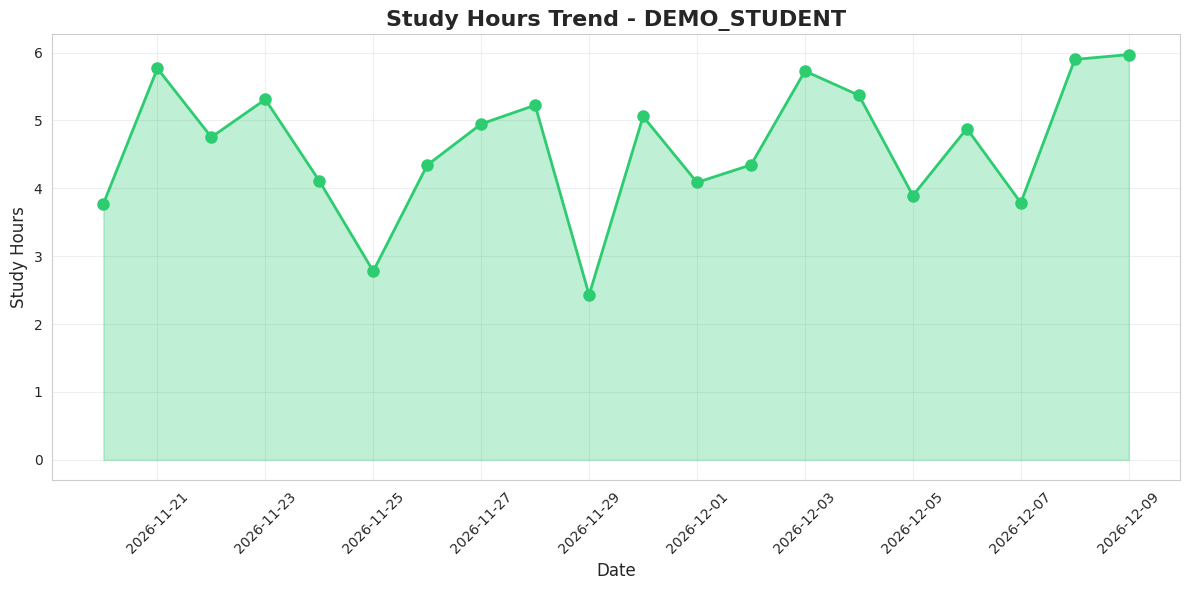
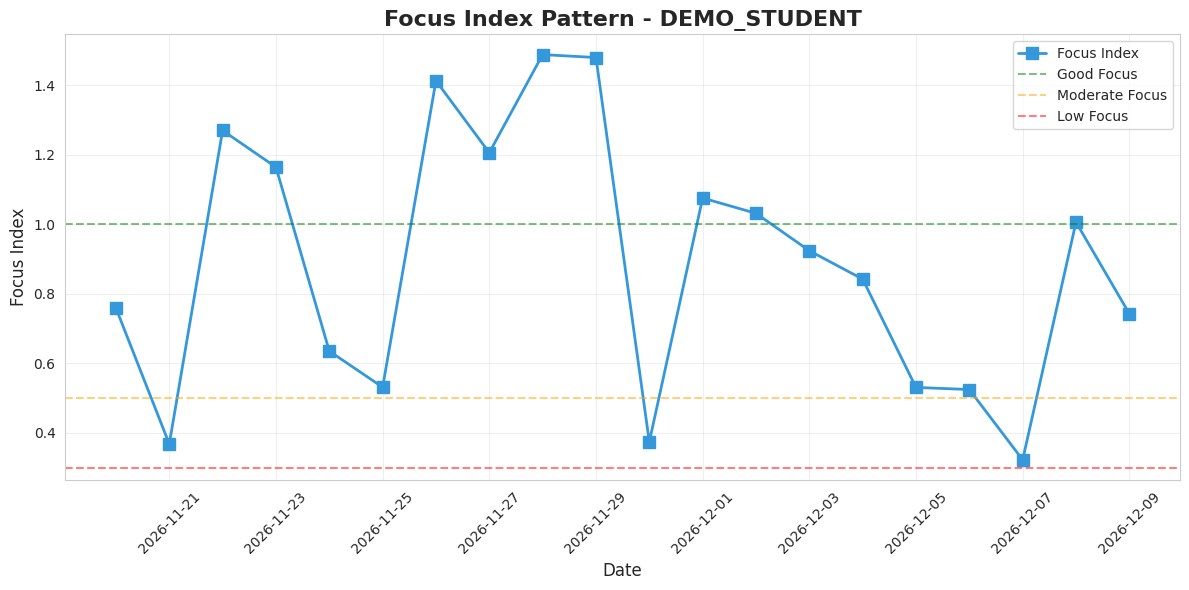
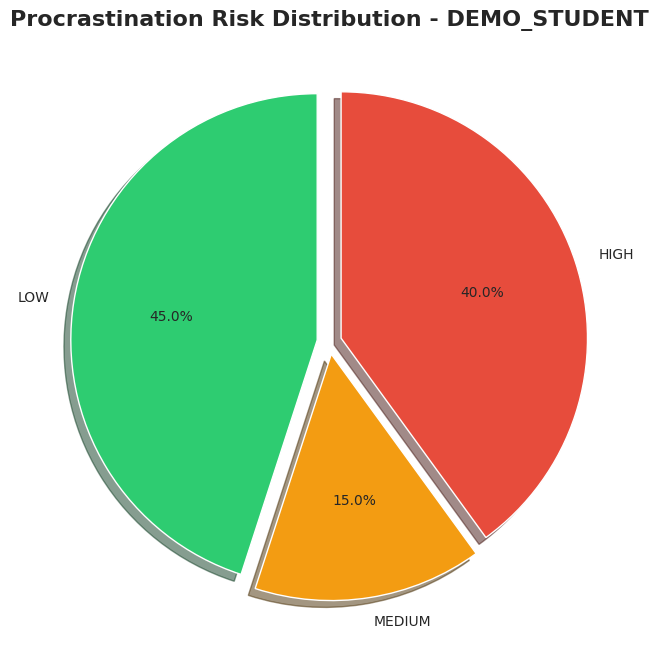
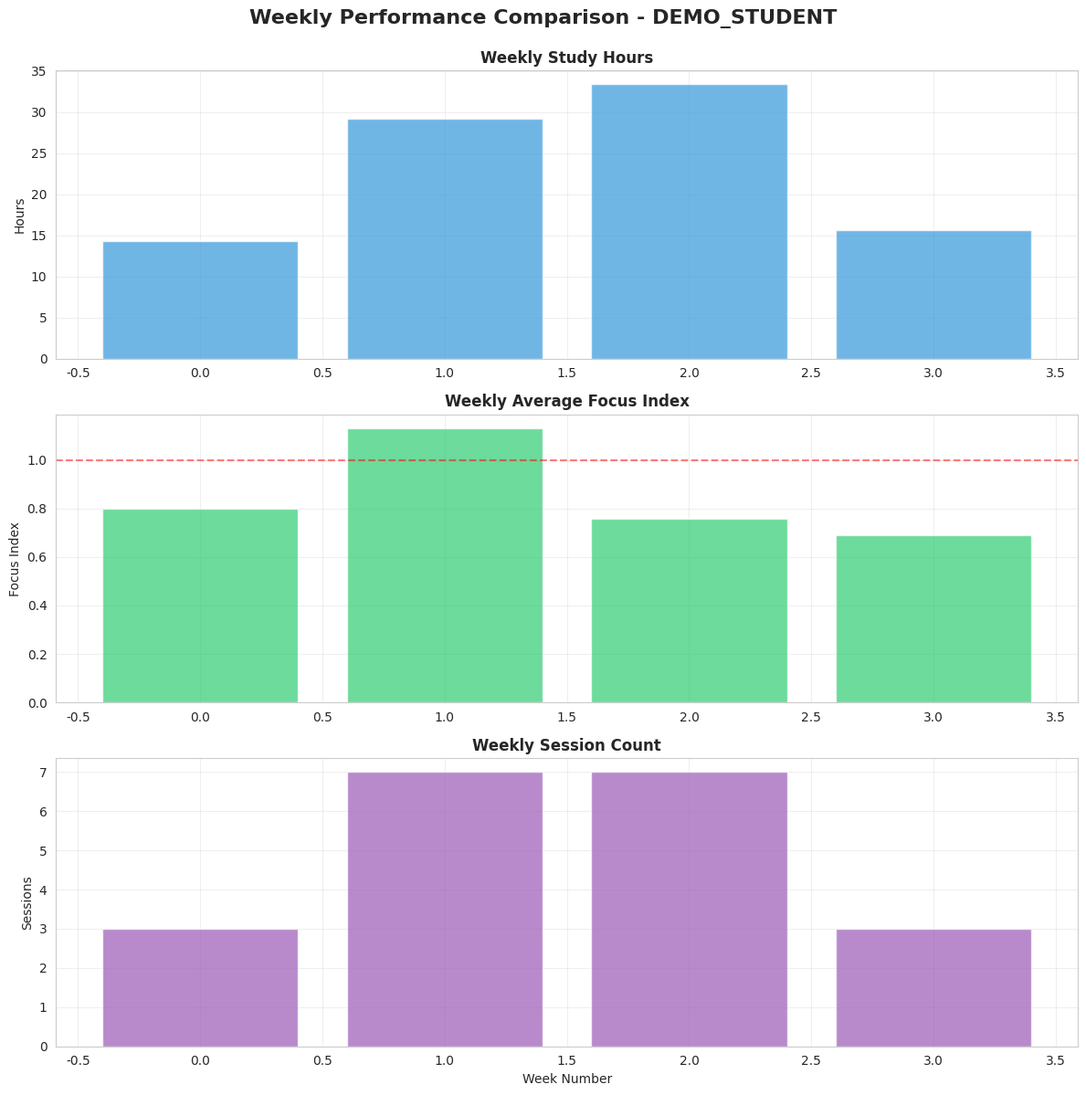
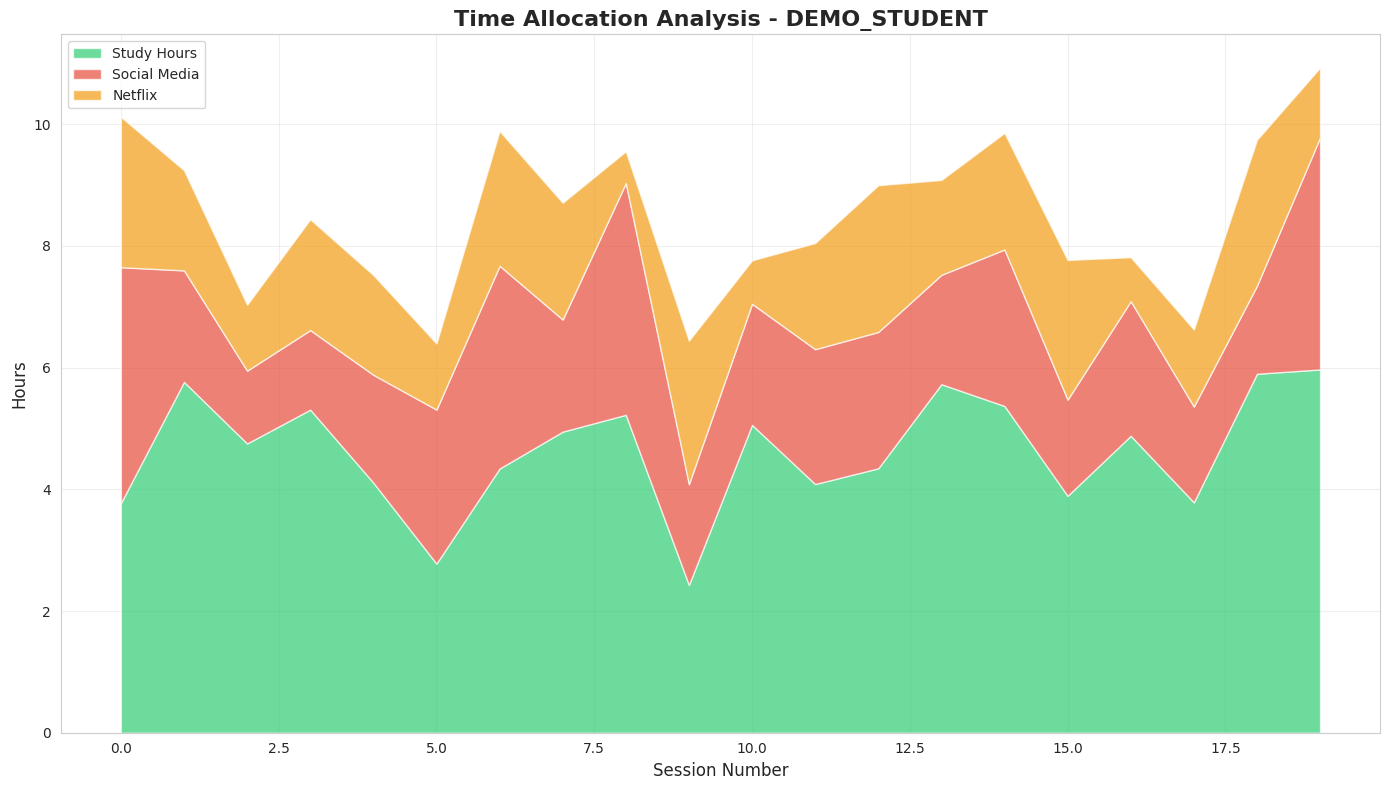
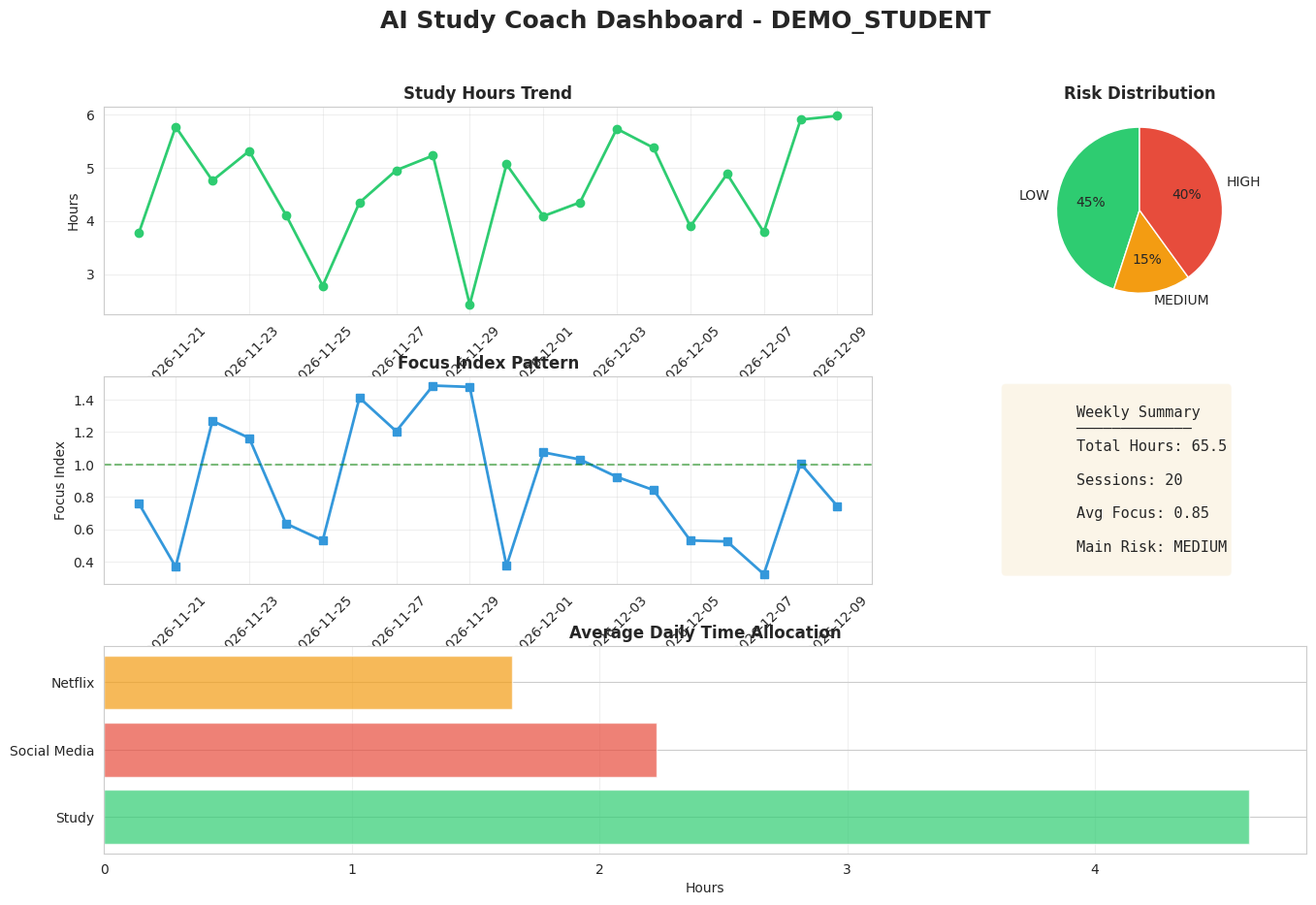

Write Python code to recreate these figures, in order.
# visualizations.py
# Chart Generation for AI Study Coach
# Creates visual reports and dashboards

import matplotlib.pyplot as plt
import seaborn as sns
import pandas as pd
import numpy as np
from datetime import datetime, timedelta
from typing import List, Dict

# Set style for professional-looking charts
sns.set_style('whitegrid')
plt.rcParams['figure.figsize'] = (10, 6)
plt.rcParams['font.size'] = 10

class StudyVisualization:
    """Generate visual analytics for study patterns"""
    
    def __init__(self, output_dir='./visualizations'):
        self.output_dir = output_dir
        import os
        os.makedirs(output_dir, exist_ok=True)
    
    def plot_study_hours_trend(self, sessions: List[Dict], student_id: str):
        """Plot study hours over time"""
        if not sessions:
            print("No sessions to plot")
            return
        
        # Extract data
        dates = [datetime.fromisoformat(s['timestamp']).date() for s in sessions]
        hours = [s.get('duration', 0) for s in sessions]
        
        # Create plot
        plt.figure(figsize=(12, 6))
        plt.plot(dates, hours, marker='o', linewidth=2, markersize=8, color='#2ecc71')
        plt.fill_between(dates, hours, alpha=0.3, color='#2ecc71')
        
        plt.title(f'Study Hours Trend - {student_id}', fontsize=16, fontweight='bold')
        plt.xlabel('Date', fontsize=12)
        plt.ylabel('Study Hours', fontsize=12)
        plt.grid(True, alpha=0.3)
        plt.xticks(rotation=45)
        plt.tight_layout()
        
        filename = f'{self.output_dir}/study_hours_trend_{student_id}.png'
        plt.savefig(filename, dpi=300, bbox_inches='tight')
        plt.close()
        print(f"✓ Study hours trend saved: {filename}")
    
    def plot_focus_pattern(self, sessions: List[Dict], student_id: str):
        """Plot focus index pattern over time"""
        if not sessions:
            return
        
        dates = [datetime.fromisoformat(s['timestamp']).date() for s in sessions]
        focus = [s.get('focus_index', 0) for s in sessions]
        
        plt.figure(figsize=(12, 6))
        
        # Plot focus line
        plt.plot(dates, focus, marker='s', linewidth=2, markersize=8, 
                color='#3498db', label='Focus Index')
        
        # Add threshold lines
        plt.axhline(y=1.0, color='green', linestyle='--', alpha=0.5, label='Good Focus')
        plt.axhline(y=0.5, color='orange', linestyle='--', alpha=0.5, label='Moderate Focus')
        plt.axhline(y=0.3, color='red', linestyle='--', alpha=0.5, label='Low Focus')
        
        plt.title(f'Focus Index Pattern - {student_id}', fontsize=16, fontweight='bold')
        plt.xlabel('Date', fontsize=12)
        plt.ylabel('Focus Index', fontsize=12)
        plt.legend()
        plt.grid(True, alpha=0.3)
        plt.xticks(rotation=45)
        plt.tight_layout()
        
        filename = f'{self.output_dir}/focus_pattern_{student_id}.png'
        plt.savefig(filename, dpi=300, bbox_inches='tight')
        plt.close()
        print(f"✓ Focus pattern saved: {filename}")
    
    def plot_risk_distribution(self, sessions: List[Dict], student_id: str):
        """Plot procrastination risk distribution"""
        if not sessions:
            return
        
        # Count risk levels
        risk_counts = {'LOW': 0, 'MEDIUM': 0, 'HIGH': 0}
        for session in sessions:
            risk = session.get('risk_level', 'MEDIUM')
            risk_counts[risk] = risk_counts.get(risk, 0) + 1
        
        # Create pie chart
        plt.figure(figsize=(10, 8))
        colors = ['#2ecc71', '#f39c12', '#e74c3c']
        explode =  [0.05] * len(risk_counts)
        
        plt.pie(risk_counts.values(), labels=risk_counts.keys(), autopct='%1.1f%%',
               colors=colors, explode=explode, shadow=True, startangle=90)
        plt.title(f'Procrastination Risk Distribution - {student_id}', 
                 fontsize=16, fontweight='bold')
        
        filename = f'{self.output_dir}/risk_distribution_{student_id}.png'
        plt.savefig(filename, dpi=300, bbox_inches='tight')
        plt.close()
        print(f"✓ Risk distribution saved: {filename}")
    
    def plot_weekly_comparison(self, sessions: List[Dict], student_id: str):
        """Compare weekly performance metrics"""
        if not sessions:
            return
        
        # Group by week
        weekly_data = {}
        for session in sessions:
            date = datetime.fromisoformat(session['timestamp']).date()
            week = date.isocalendar()[1]  # Get week number
            
            if week not in weekly_data:
                weekly_data[week] = {
                    'study_hours': 0,
                    'focus_index': [],
                    'sessions': 0
                }
            
            weekly_data[week]['study_hours'] += session.get('duration', 0)
            weekly_data[week]['focus_index'].append(session.get('focus_index', 0))
            weekly_data[week]['sessions'] += 1
        
        # Calculate averages
        weeks = sorted(weekly_data.keys())
        study_hours = [weekly_data[w]['study_hours'] for w in weeks]
        avg_focus = [np.mean(weekly_data[w]['focus_index']) for w in weeks]
        session_counts = [weekly_data[w]['sessions'] for w in weeks]
        
        # Create subplots
        fig, axes = plt.subplots(3, 1, figsize=(12, 12))
        
        # Study hours
        axes[0].bar(range(len(weeks)), study_hours, color='#3498db', alpha=0.7)
        axes[0].set_title('Weekly Study Hours', fontweight='bold')
        axes[0].set_ylabel('Hours')
        axes[0].grid(True, alpha=0.3)
        
        # Average focus
        axes[1].bar(range(len(weeks)), avg_focus, color='#2ecc71', alpha=0.7)
        axes[1].set_title('Weekly Average Focus Index', fontweight='bold')
        axes[1].set_ylabel('Focus Index')
        axes[1].axhline(y=1.0, color='red', linestyle='--', alpha=0.5)
        axes[1].grid(True, alpha=0.3)
        
        # Session count
        axes[2].bar(range(len(weeks)), session_counts, color='#9b59b6', alpha=0.7)
        axes[2].set_title('Weekly Session Count', fontweight='bold')
        axes[2].set_ylabel('Sessions')
        axes[2].set_xlabel('Week Number')
        axes[2].grid(True, alpha=0.3)
        
        plt.suptitle(f'Weekly Performance Comparison - {student_id}', 
                    fontsize=16, fontweight='bold', y=0.995)
        plt.tight_layout()
        
        filename = f'{self.output_dir}/weekly_comparison_{student_id}.png'
        plt.savefig(filename, dpi=300, bbox_inches='tight')
        plt.close()
        print(f"✓ Weekly comparison saved: {filename}")
    
    def plot_distraction_analysis(self, sessions: List[Dict], student_id: str):
        """Analyze distraction patterns"""
        if not sessions:
            return
        
        social_media = [s.get('social_media_hours', 0) for s in sessions]
        netflix = [s.get('netflix_hours', 0) for s in sessions]
        study = [s.get('duration', 0) for s in sessions]
        dates = [datetime.fromisoformat(s['timestamp']).date() for s in sessions]
        
        plt.figure(figsize=(14, 8))
        
        # Stacked area chart
        plt.stackplot(range(len(dates)), study, social_media, netflix,
                     labels=['Study Hours', 'Social Media', 'Netflix'],
                     colors=['#2ecc71', '#e74c3c', '#f39c12'],
                     alpha=0.7)
        
        plt.title(f'Time Allocation Analysis - {student_id}', 
                 fontsize=16, fontweight='bold')
        plt.xlabel('Session Number', fontsize=12)
        plt.ylabel('Hours', fontsize=12)
        plt.legend(loc='upper left')
        plt.grid(True, alpha=0.3)
        plt.tight_layout()
        
        filename = f'{self.output_dir}/distraction_analysis_{student_id}.png'
        plt.savefig(filename, dpi=300, bbox_inches='tight')
        plt.close()
        print(f"✓ Distraction analysis saved: {filename}")
    
    def create_dashboard(self, sessions: List[Dict], weekly_stats: Dict, student_id: str):
        """Create comprehensive dashboard with all metrics"""
        if not sessions:
            return
        
        fig = plt.figure(figsize=(16, 10))
        gs = fig.add_gridspec(3, 3, hspace=0.3, wspace=0.3)
        
        # 1. Study Hours Trend
        ax1 = fig.add_subplot(gs[0, :2])
        dates = [datetime.fromisoformat(s['timestamp']).date() for s in sessions]
        hours = [s.get('duration', 0) for s in sessions]
        ax1.plot(dates, hours, marker='o', linewidth=2, color='#2ecc71')
        ax1.set_title('Study Hours Trend', fontweight='bold')
        ax1.set_ylabel('Hours')
        ax1.grid(True, alpha=0.3)
        ax1.tick_params(axis='x', rotation=45)
        
        # 2. Risk Distribution Pie
        ax2 = fig.add_subplot(gs[0, 2])
        risk_counts = {'LOW': 0, 'MEDIUM': 0, 'HIGH': 0}
        for session in sessions:
            risk = session.get('risk_level', 'MEDIUM')
            risk_counts[risk] = risk_counts.get(risk, 0) + 1
        colors = ['#2ecc71', '#f39c12', '#e74c3c']
        ax2.pie(risk_counts.values(), labels=risk_counts.keys(), autopct='%1.0f%%',
               colors=colors, startangle=90)
        ax2.set_title('Risk Distribution', fontweight='bold')
        
        # 3. Focus Index Pattern
        ax3 = fig.add_subplot(gs[1, :2])
        focus = [s.get('focus_index', 0) for s in sessions]
        ax3.plot(dates, focus, marker='s', linewidth=2, color='#3498db')
        ax3.axhline(y=1.0, color='green', linestyle='--', alpha=0.5)
        ax3.set_title('Focus Index Pattern', fontweight='bold')
        ax3.set_ylabel('Focus Index')
        ax3.grid(True, alpha=0.3)
        ax3.tick_params(axis='x', rotation=45)
        
        # 4. Weekly Stats Summary
        ax4 = fig.add_subplot(gs[1, 2])
        ax4.axis('off')
        stats_text = f"""
        Weekly Summary
        ─────────────
        Total Hours: {weekly_stats.get('total_study_hours', 0):.1f}
        
        Sessions: {weekly_stats.get('total_sessions', 0)}
        
        Avg Focus: {weekly_stats.get('average_focus_index', 0):.2f}
        
        Main Risk: {weekly_stats.get('most_common_risk', 'N/A')}
        """
        ax4.text(0.1, 0.5, stats_text, fontsize=11, verticalalignment='center',
                family='monospace', bbox=dict(boxstyle='round', facecolor='wheat', alpha=0.3))
        
        # 5. Time Allocation
        ax5 = fig.add_subplot(gs[2, :])
        avg_study = np.mean([s.get('duration', 0) for s in sessions])
        avg_social = np.mean([s.get('social_media_hours', 0) for s in sessions])
        avg_netflix = np.mean([s.get('netflix_hours', 0) for s in sessions])
        
        categories = ['Study', 'Social Media', 'Netflix']
        values = [avg_study, avg_social, avg_netflix]
        colors_bar = ['#2ecc71', '#e74c3c', '#f39c12']
        
        ax5.barh(categories, values, color=colors_bar, alpha=0.7)
        ax5.set_title('Average Daily Time Allocation', fontweight='bold')
        ax5.set_xlabel('Hours')
        ax5.grid(True, alpha=0.3, axis='x')
        
        plt.suptitle(f'AI Study Coach Dashboard - {student_id}', 
                    fontsize=18, fontweight='bold', y=0.98)
        
        filename = f'{self.output_dir}/dashboard_{student_id}.png'
        plt.savefig(filename, dpi=300, bbox_inches='tight')
        plt.close()
        print(f"✓ Dashboard saved: {filename}")
    
    def generate_all_visualizations(self, sessions: List[Dict], 
                                   weekly_stats: Dict, student_id: str):
        """Generate all visualization types"""
        print(f"\n{'='*60}")
        print(f"Generating Visualizations for {student_id}")
        print('='*60)
        
        self.plot_study_hours_trend(sessions, student_id)
        self.plot_focus_pattern(sessions, student_id)
        self.plot_risk_distribution(sessions, student_id)
        self.plot_weekly_comparison(sessions, student_id)
        self.plot_distraction_analysis(sessions, student_id)
        self.create_dashboard(sessions, weekly_stats, student_id)
        
        print(f"\n✓ All visualizations generated in '{self.output_dir}/' folder")


# ============================================
# DEMO USAGE
# ============================================

if __name__ == "__main__":
    print("="*60)
    print("AI STUDY COACH - VISUALIZATION MODULE DEMO")
    print("="*60)
    
    # Create sample data
    viz = StudyVisualization()
    
    # Generate sample sessions over 2 weeks
    sample_sessions = []
    base_date = datetime.now() - timedelta(days=14)
    
    for i in range(20):
        date = base_date + timedelta(days=i)
        session = {
            'timestamp': date.isoformat(),
            'duration': np.random.uniform(2, 6),
            'social_media_hours': np.random.uniform(1, 4),
            'netflix_hours': np.random.uniform(0.5, 2.5),
            'focus_index': np.random.uniform(0.3, 1.5),
            'risk_level': np.random.choice(['LOW', 'MEDIUM', 'HIGH'], 
                                          p=[0.3, 0.5, 0.2])
        }
        sample_sessions.append(session)
    
    # Sample weekly stats
    weekly_stats = {
        'total_study_hours': 65.5,
        'total_sessions': 20,
        'average_focus_index': 0.85,
        'most_common_risk': 'MEDIUM'
    }
    
    # Generate all visualizations
    viz.generate_all_visualizations(sample_sessions, weekly_stats, 'DEMO_STUDENT')
    
    print("\n" + "="*60)
    print("Demo completed! Check the 'visualizations' folder for outputs.")
    print("="*60)
